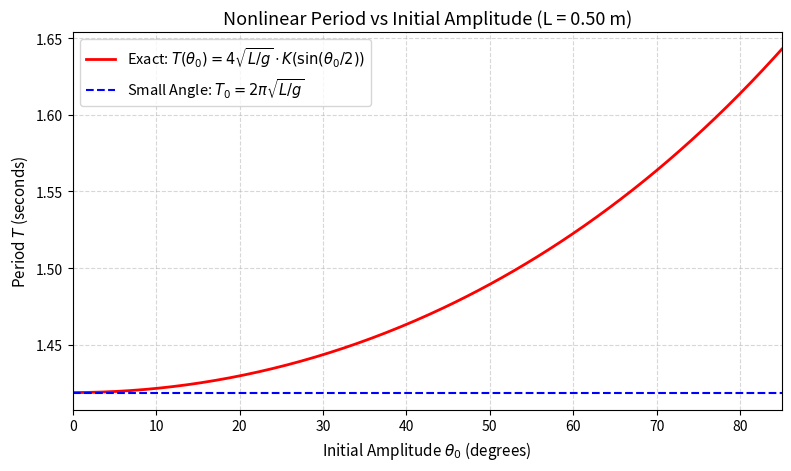

The script that saved this image:
"""
src/pendulum_theory.py
大摆角单摆动力学理论基准计算模块
功能：
1. 自研 AGM (算术-几何平均) 迭代算法计算第一类完全椭圆积分 K(k)
2. 计算无阻尼理想单摆在大摆角下的理论精确周期 T(theta_0)
3. 生成理论对比基准表与理论周期上扬图
"""

import numpy as np
import matplotlib.pyplot as plt

# 常用标准物理常量
G_STANDARD = 9.80665  # 标准重力加速度 (m/s^2)


def elliptic_k_agm(k, tol=1e-15, max_iter=100):
    """
    使用算术-几何平均 (AGM) 算法迭代求解第一类完全椭圆积分 K(k)。
    理论定义: K(k) = \int_0^{\pi/2} 1 / \sqrt{1 - k^2 \sin^2\phi} d\phi

    参数:
        k: 椭圆模数 (scalar 或 numpy array), 取值范围需在 [0, 1) 内
        tol: 迭代收敛容差
        max_iter: 最大迭代步数

    返回:
        K(k) 的高精度数值解
    """
    k = np.asarray(k, dtype=np.float64)
    if np.any(np.abs(k) >= 1.0):
        raise ValueError("椭圆模数 k 必须满足 |k| < 1")

    # 初始算术平均数与几何平均数
    # a_0 = 1, b_0 = \sqrt{1 - k^2}
    a = np.ones_like(k)
    b = np.sqrt(1.0 - k ** 2)

    for _ in range(max_iter):
        a_next = 0.5 * (a + b)
        b_next = np.sqrt(a * b)

        # 检查收敛条件
        if np.all(np.abs(a - b) < tol):
            break
        a, b = a_next, b_next

    # 极限值: K(k) = \pi / (2 * a_\infty)
    return np.pi / (2.0 * a)


def exact_period(theta0_rad, L=0.50, g=G_STANDARD):
    """
    计算无阻尼大摆角单摆的精确物理周期。
    精确公式: T(theta_0) = 4 * \sqrt{L/g} * K( \sin(theta_0 / 2) )

    参数:
        theta0_rad: 初始释放摆角 (弧度制, scalar 或 numpy array)
        L: 等效摆长 (m)
        g: 当地重力加速度 (m/s^2)

    返回:
        精确周期 T (s)
    """
    theta0_rad = np.asarray(theta0_rad, dtype=np.float64)
    k = np.sin(theta0_rad / 2.0)
    K_val = elliptic_k_agm(k)
    omega0 = np.sqrt(g / L)
    return (4.0 / omega0) * K_val


def small_angle_period(L=0.50, g=G_STANDARD):
    """
    计算小角近似简谐振动周期: T_0 = 2\pi * \sqrt{L/g}
    """
    return 2.0 * np.pi * np.sqrt(L / g)


def generate_theory_benchmark_table(L=0.50, g=G_STANDARD):
    """
    复现开题报告第 3.2 节的理论基准对照表
    """
    angles_deg = np.array([5.0, 15.0, 30.0, 45.0, 60.0, 75.0, 80.0])
    angles_rad = np.radians(angles_deg)

    T0 = small_angle_period(L, g)
    T_exact = exact_period(angles_rad, L, g)

    # 相对差异计算
    sin_diff_ratio = (1.0 - np.sin(angles_rad) / angles_rad) * 100.0  # (1 - sinθ/θ)
    t_increase_ratio = ((T_exact - T0) / T0) * 100.0  # 相对 T0 增幅

    print("=" * 68)
    print(f"理论基准对照表 (摆长 L = {L:.3f} m, g = {g:.5f} m/s², T0 = {T0:.4f} s)")
    print("=" * 68)
    print(f"{'初始摆角 θ0':^12} | {'1 - sinθ/θ':^12} | {'精确周期 T(s)':^14} | {'相对 T0 增幅':^14}")
    print("-" * 68)
    for i in range(len(angles_deg)):
        print(
            f"{angles_deg[i]:>10.1f}° | {sin_diff_ratio[i]:>11.2f}% | {T_exact[i]:>13.4f} s | {t_increase_ratio[i]:>13.2f}%")
    print("=" * 68)


def plot_theory_curves(L=0.50, g=G_STANDARD, save_path="figures/theory_period_curve.png"):
    """
    绘制大摆角理论周期随初始摆角的变化曲线（含精确解与小角恒定线对比）
    """
    angles_deg = np.linspace(0.1, 85.0, 300)
    angles_rad = np.radians(angles_deg)

    T0 = small_angle_period(L, g)
    T_exact = exact_period(angles_rad, L, g)

    plt.figure(figsize=(8, 4.8), dpi=150)
    plt.plot(angles_deg, T_exact, 'r-', lw=2.0, label=r"Exact: $T(\theta_0) = 4\sqrt{L/g} \cdot K(\sin(\theta_0/2))$")
    plt.axhline(T0, color='blue', linestyle='--', lw=1.5, label=r"Small Angle: $T_0 = 2\pi\sqrt{L/g}$")

    plt.title(f"Nonlinear Period vs Initial Amplitude (L = {L:.2f} m)", fontsize=13)
    plt.xlabel(r"Initial Amplitude $\theta_0$ (degrees)", fontsize=11)
    plt.ylabel("Period $T$ (seconds)", fontsize=11)
    plt.xlim(0, 85)
    plt.grid(True, linestyle="--", alpha=0.5)
    plt.legend(fontsize=10.5)
    plt.tight_layout()

    try:
        plt.savefig(save_path, dpi=300)
        print(f"理论对比图已保存至: {save_path}")
    except Exception:
        pass
    plt.show()


if __name__ == "__main__":
    # 直接运行该文件进行自检验证
    generate_theory_benchmark_table(L=0.50, g=G_STANDARD)
    plot_theory_curves(L=0.50, g=G_STANDARD)
